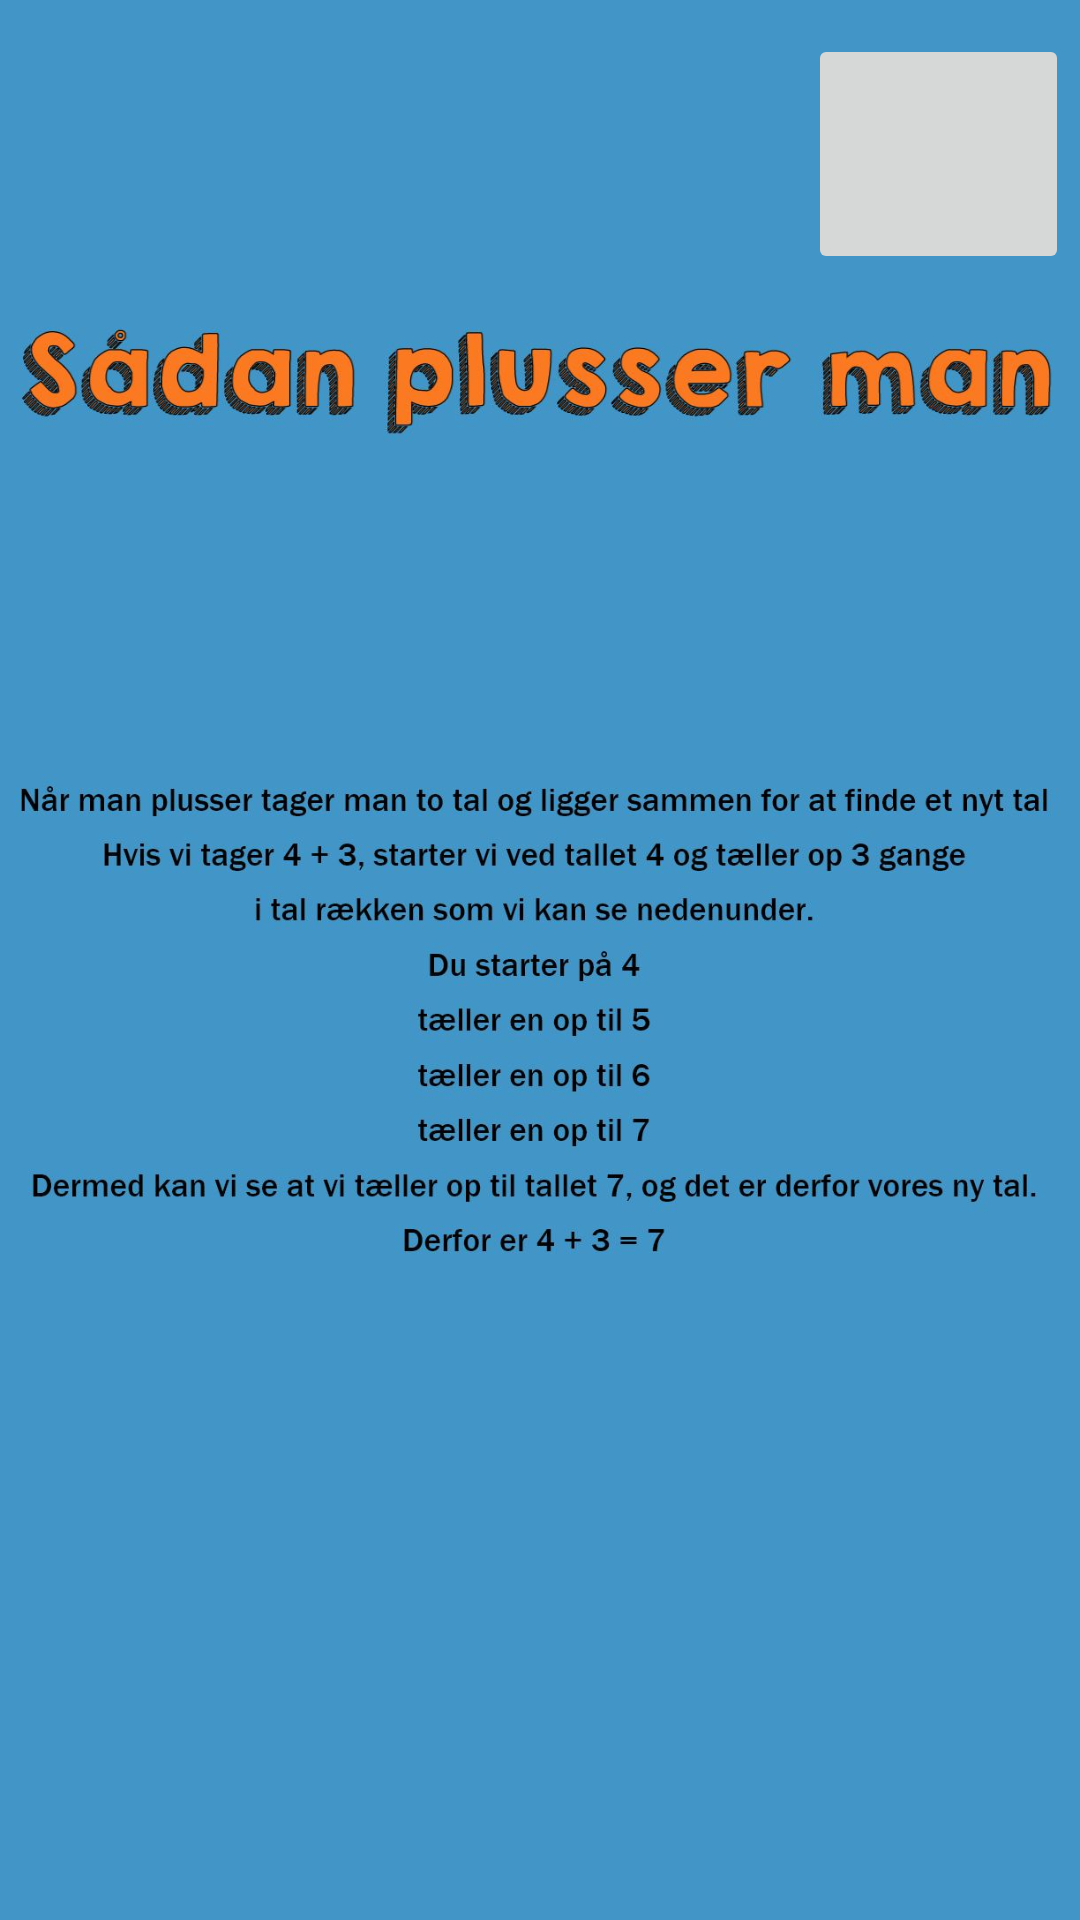

Reconstruct the res/layout file that produces this screen, plus the resources it refers to.
<!-- AndroidManifest.xml: application theme Theme.AppCompat.Light.NoActionBar.FullScreen -->
<!-- res/layout/activity_plushjaelplaesende.xml -->
<?xml version="1.0" encoding="utf-8"?>
<androidx.constraintlayout.widget.ConstraintLayout xmlns:android="http://schemas.android.com/apk/res/android"
    xmlns:app="http://schemas.android.com/apk/res-auto"
    xmlns:tools="http://schemas.android.com/tools"
    android:layout_width="match_parent"
    android:layout_height="match_parent"
    android:background="#4195C7"
    tools:context=".Plushjaelplaesende">

    <ImageView
        android:id="@+id/imageView18"
        android:layout_width="wrap_content"
        android:layout_height="wrap_content"
        app:layout_constraintBottom_toBottomOf="parent"
        app:layout_constraintEnd_toEndOf="parent"
        app:layout_constraintStart_toStartOf="parent"
        app:layout_constraintTop_toTopOf="parent"
        app:layout_constraintVertical_bias="0.105"
        app:srcCompat="@drawable/saadanplusserman" />

    <ImageView
        android:id="@+id/imageView23"
        android:layout_width="wrap_content"
        android:layout_height="wrap_content"
        app:layout_constraintBottom_toBottomOf="parent"
        app:layout_constraintEnd_toEndOf="parent"
        app:layout_constraintStart_toStartOf="parent"
        app:layout_constraintTop_toTopOf="parent"
        app:layout_constraintVertical_bias="0.848"
        app:srcCompat="@drawable/hjaelppluslaesende" />

    <ImageButton
        android:id="@+id/Tilbage"
        android:layout_width="87dp"
        android:layout_height="80dp"
        app:layout_constraintBottom_toBottomOf="parent"
        app:layout_constraintEnd_toEndOf="parent"
        app:layout_constraintHorizontal_bias="0.986"
        app:layout_constraintStart_toStartOf="parent"
        app:layout_constraintTop_toTopOf="parent"
        app:layout_constraintVertical_bias="0.02"
        app:srcCompat="@drawable/kryds" />
</androidx.constraintlayout.widget.ConstraintLayout>
<!-- resources referenced by this layout -->
<resources>
  <!-- drawable hjaelppluslaesende: png bitmap (drawable, 74810 bytes) -->
  <!-- drawable saadanplusserman: png bitmap (drawable, 41706 bytes) -->
  <style name="Theme.AppCompat.Light.NoActionBar.FullScreen" parent="@style/Theme.AppCompat.Light.NoActionBar">
          <item name="android:windowNoTitle">true</item>
          <item name="android:windowActionBar">false</item>
          <item name="android:windowFullscreen">true</item>
          <item name="android:windowContentOverlay">@null</item>
      </style>
</resources>
